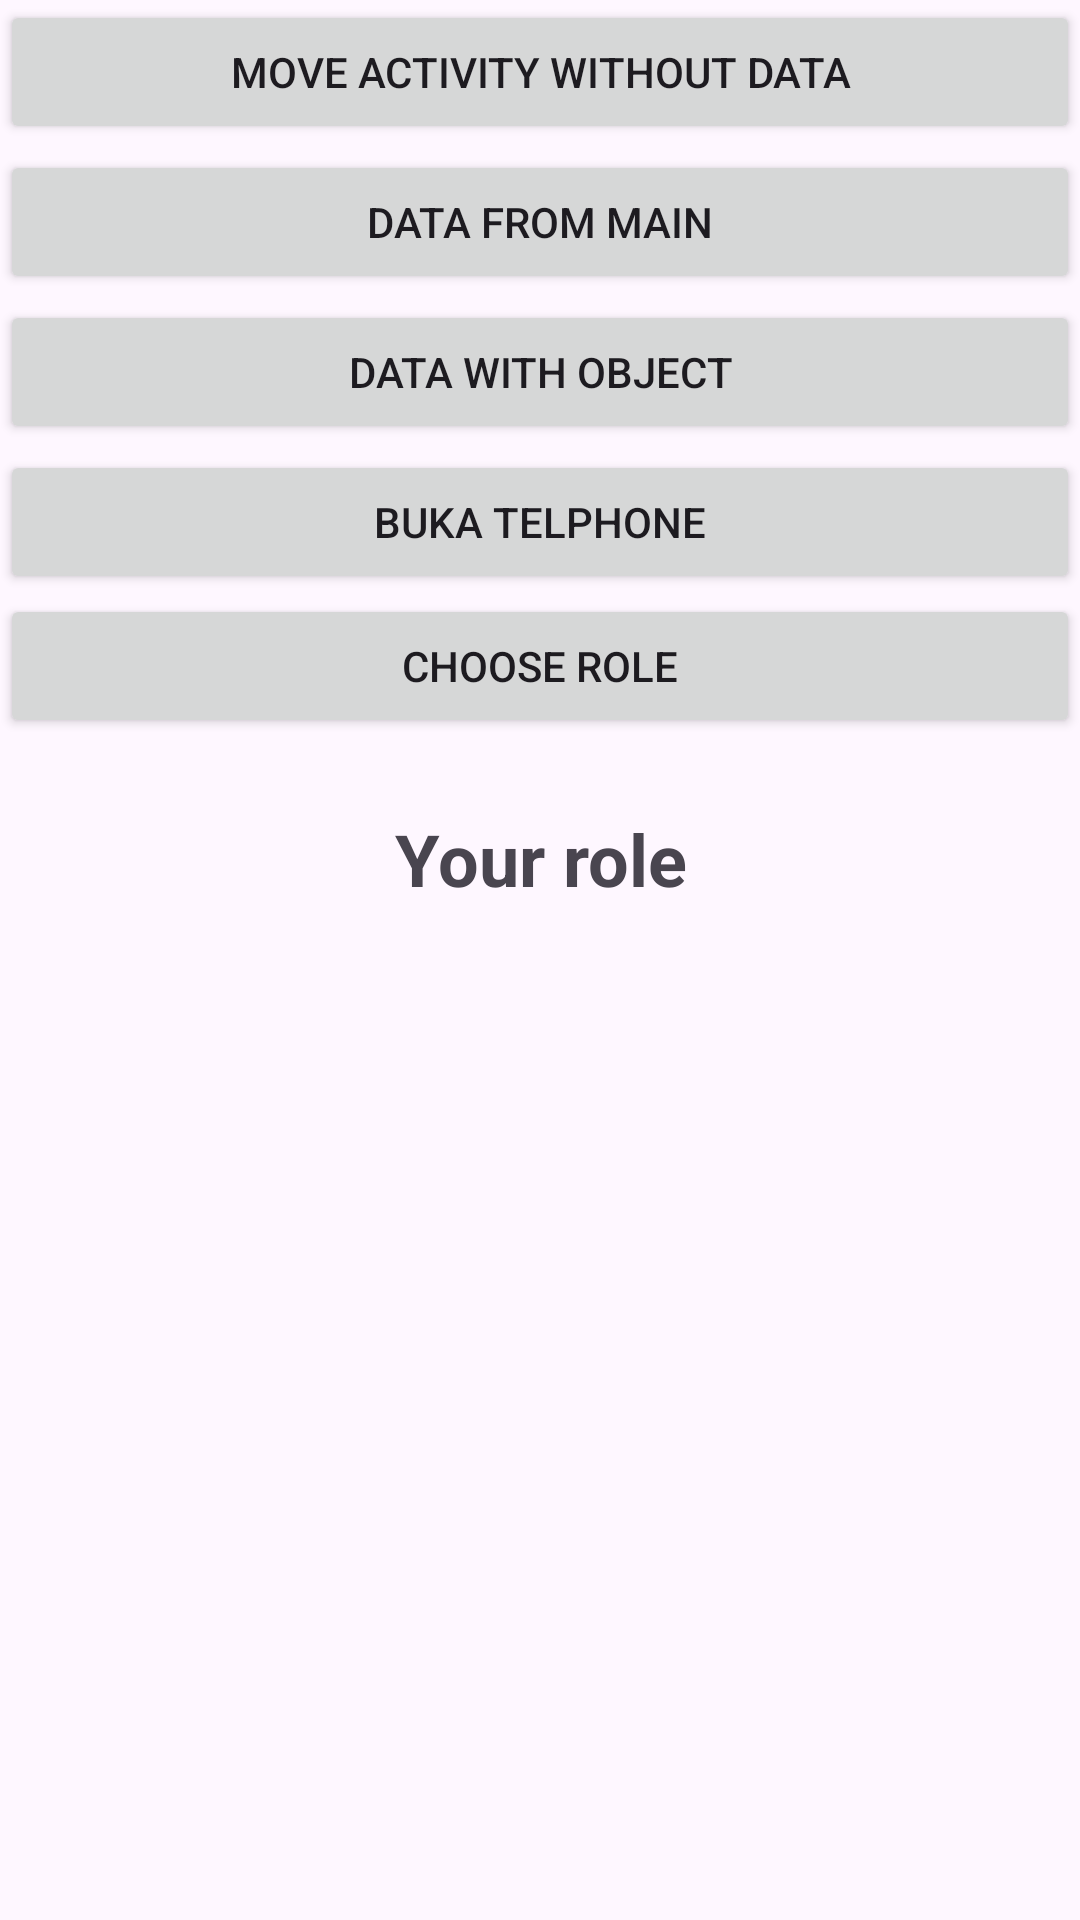

Android layout source for this screen:
<!-- AndroidManifest.xml: activity theme Theme.ProjectIntent -->
<!-- res/layout/activity_main.xml -->
<?xml version="1.0" encoding="utf-8"?>
<LinearLayout xmlns:android="http://schemas.android.com/apk/res/android"
    android:orientation="vertical"
    android:layout_width="match_parent"
    android:layout_height="match_parent"
    android:layout_margin="24dp">


    <Button
        android:id="@+id/btnMoveActivity"
        android:layout_width="match_parent"
        android:layout_height="wrap_content"
        android:text="@string/move_activity_without_data" />

    <Button
        android:id="@+id/btnMoveActivityWithData"
        android:layout_width="match_parent"
        android:layout_height="wrap_content"
        android:layout_marginTop="2dp"
        android:text="@string/data_from_main" />

    <Button
        android:id="@+id/btnMoveWithObject"
        android:layout_width="match_parent"
        android:layout_height="wrap_content"
        android:layout_marginTop="2dp"
        android:text="@string/data_with_object" />
    <Button
        android:id="@+id/btnDialPhone"
        android:layout_width="match_parent"
        android:layout_height="wrap_content"
        android:layout_marginTop="2dp"
        android:text="@string/buka_telphone" />

    <Button
        android:id="@+id/btnMoveWithResult"
        android:layout_width="match_parent"
        android:layout_height="wrap_content"
        android:text="@string/choose_role" />
    <Space
        android:layout_width="match_parent"
        android:layout_height="24dp"/>

    <TextView
        android:id="@+id/tvResultRole"
        android:layout_width="match_parent"
        android:layout_height="wrap_content"
        android:text="@string/your_role"
        android:layout_gravity="center"
        android:textAlignment="center"
        android:textStyle="bold"
        android:textSize="24sp"
        />


</LinearLayout>
<!-- resources referenced by this layout -->
<resources>
  <string name="buka_telphone">Buka telphone</string>
  <string name="choose_role">Choose role</string>
  <string name="data_from_main">data from main</string>
  <string name="data_with_object">Data with object</string>
  <string name="move_activity_without_data">Move Activity Without Data</string>
  <string name="your_role">Your role</string>
  <style name="Theme.ProjectIntent" parent="Theme.Material3.DayNight.NoActionBar">
          <item name="colorPrimary">#000000</item>
      </style>
</resources>
